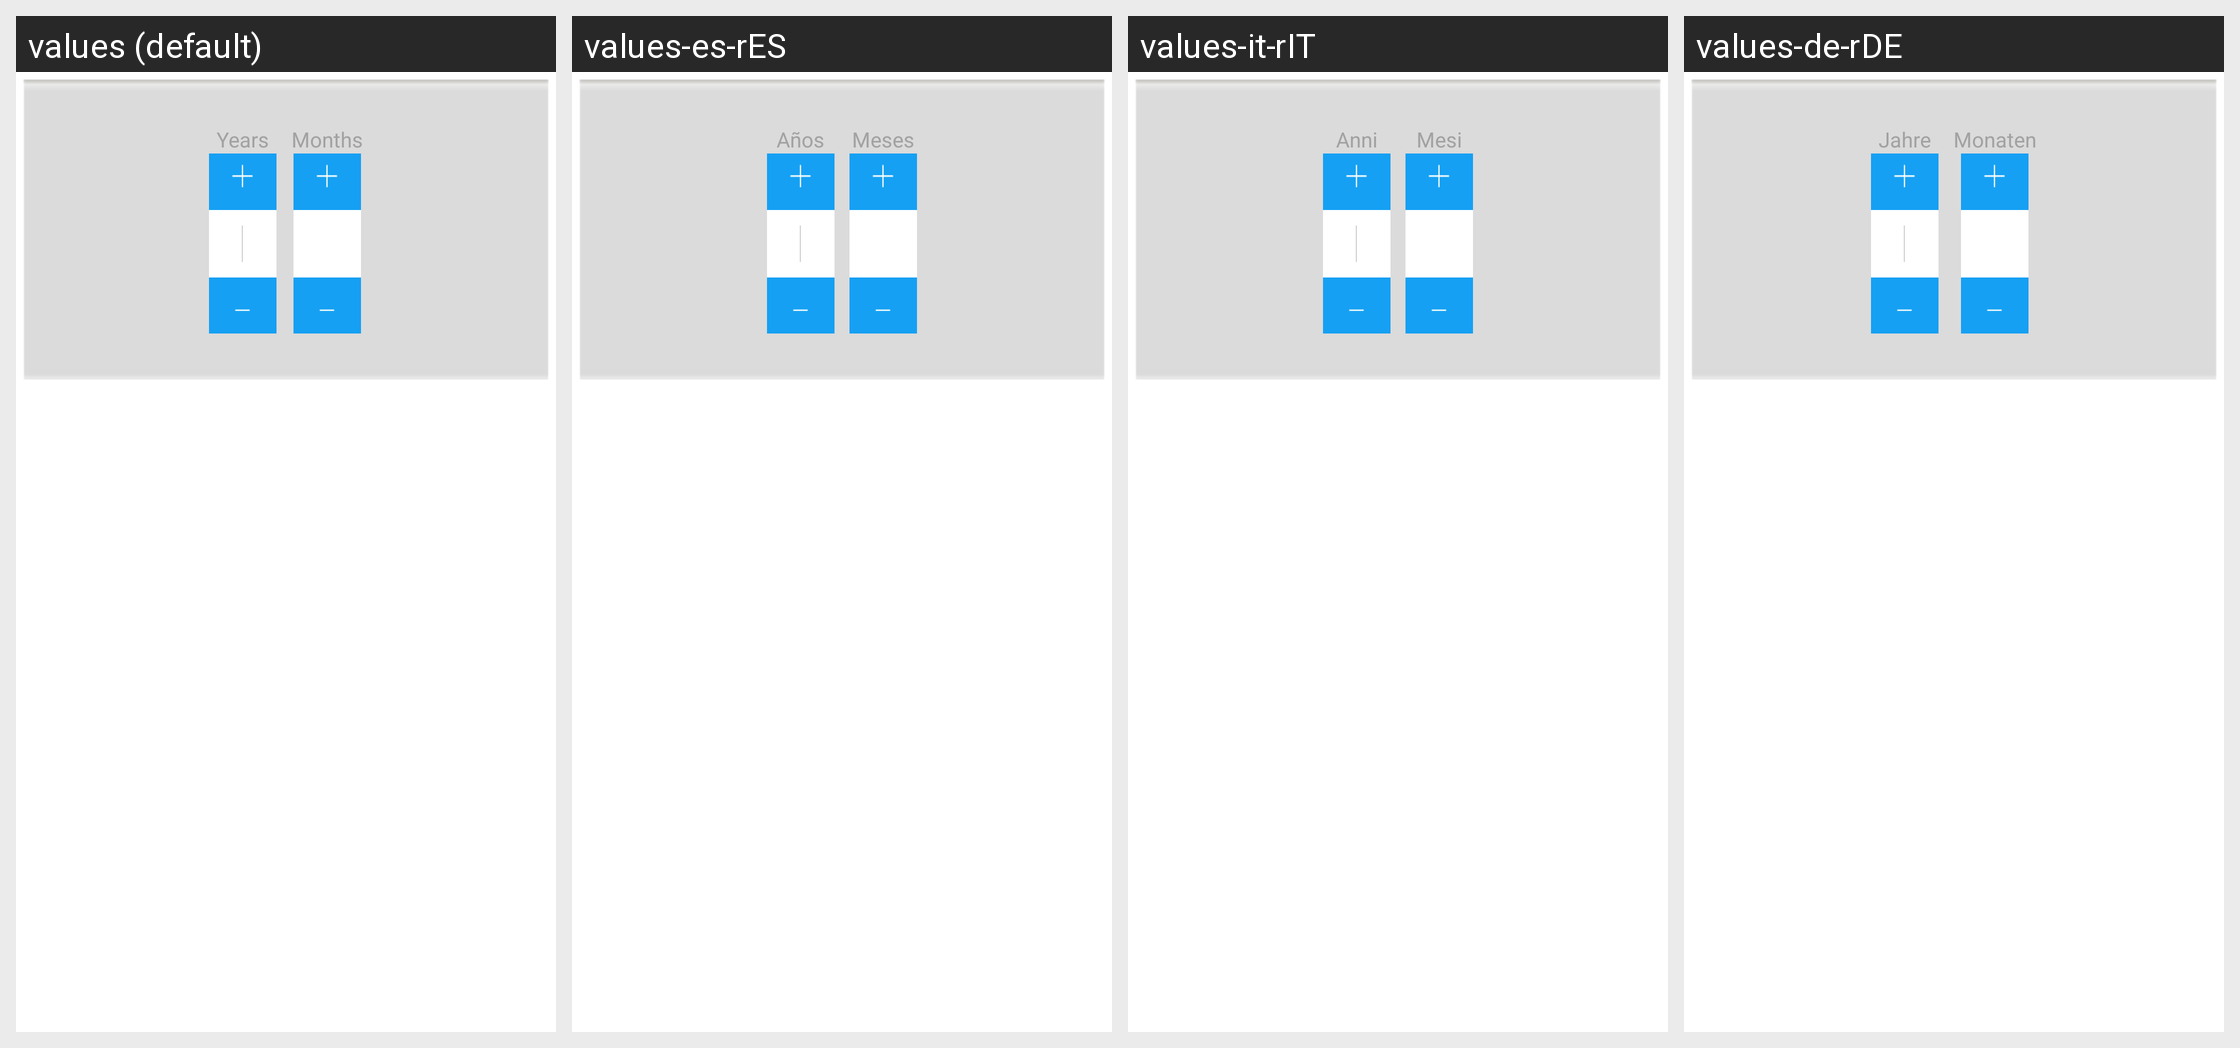

This grid shows one Android layout under several languages. Give, for every string resource on the screen, its name, the default text and each shown locale's text.
Android screen res/layout/datetimepicker.xml rendered under 4 locales, left to right: values (default), values-es-rES, values-it-rIT, values-de-rDE. Device: Nexus 5 (rendered at 1080×1920; each locale shown at half size, 540×960, under a caption strip naming it); theme AppTheme.
Other locales in the repository, not shown: values-fr-rFR, values-ja-rJP, values-nl-rNL, values-pt, values-zh-rCN.
Strings drawn on this screen, with the default value and each locale's value (text and hints the layout hard-codes, and strings that could not be matched under every locale, appear in the picture but are not listed):

years
  values: Years
  values-es-rES: Años
  values-it-rIT: Anni
  values-de-rDE: Jahre

months
  values: Months
  values-es-rES: Meses
  values-it-rIT: Mesi
  values-de-rDE: Monaten
